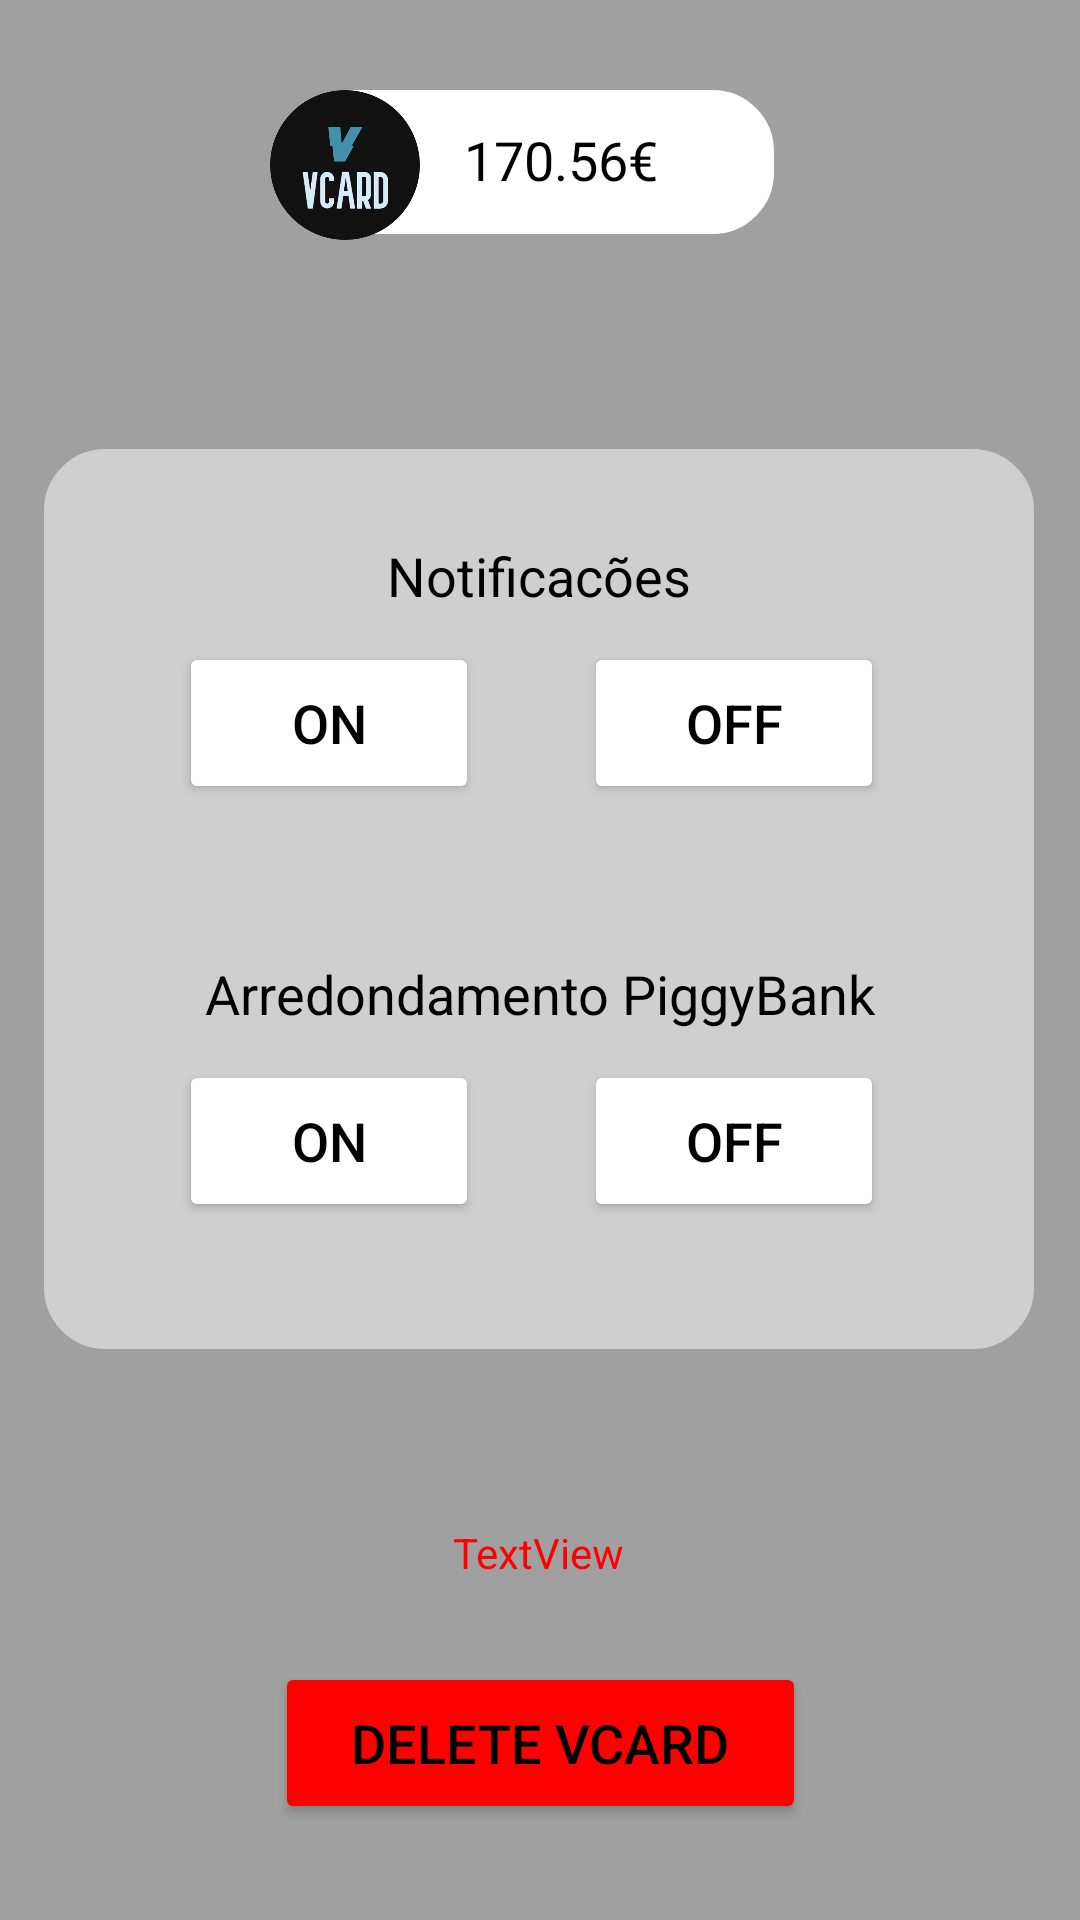

Write the Android layout XML for this screen, with the resource values it uses.
<!-- AndroidManifest.xml: application theme Theme.VCardAPP -->
<!-- res/layout/settingsactivity.xml -->
<?xml version="1.0" encoding="utf-8"?>
<androidx.constraintlayout.widget.ConstraintLayout xmlns:android="http://schemas.android.com/apk/res/android"
    xmlns:app="http://schemas.android.com/apk/res-auto"
    xmlns:tools="http://schemas.android.com/tools"
    android:layout_width="match_parent"
    android:layout_height="match_parent"
    android:accessibilityPaneTitle="Últimas Transações"
    android:background="#A0A0A0"
    tools:context=".SettingsActivity">

    <androidx.core.widget.NestedScrollView
        android:id="@+id/nestedScrollView"
        android:layout_width="330dp"
        android:layout_height="300dp"
        android:layout_marginStart="40dp"
        android:layout_marginTop="113dp"
        android:layout_marginEnd="41dp"
        android:layout_marginBottom="150dp"
        android:accessibilityHeading="true"
        android:fillViewport="true"
        android:textAlignment="center"
        app:flow_horizontalAlign="center"
        app:flow_verticalAlign="center"
        app:layout_constraintBottom_toTopOf="@+id/deleteVcard"
        app:layout_constraintEnd_toEndOf="parent"
        app:layout_constraintStart_toStartOf="parent"
        app:layout_constraintTop_toBottomOf="@+id/imageButton3">

        <LinearLayout
            android:id="@+id/linearLayoutContactos"
            android:layout_width="match_parent"
            android:layout_height="match_parent"
            android:background="@drawable/rounded_input_box"
            android:backgroundTint="#CFCFCF"
            android:orientation="vertical"
            android:padding="10dp"
            android:textAlignment="center">

            <TextView
                android:id="@+id/NotificacoesLabel"
                android:layout_width="match_parent"
                android:layout_height="wrap_content"
                android:layout_marginTop="20dp"
                android:text="Notificacões"
                android:textAlignment="center"
                android:textAppearance="@style/TextAppearance.AppCompat.Medium"
                android:textColor="@color/black"
                app:layout_constraintTop_toBottomOf="@+id/balanceInput" />

            <LinearLayout
                android:layout_width="match_parent"
                android:layout_height="70dp"
                android:orientation="horizontal"
                android:textAlignment="center">

                <Button
                    android:id="@+id/All"
                    android:layout_width="100dp"
                    android:layout_height="54dp"
                    android:layout_marginStart="35dp"
                    android:layout_marginTop="10dp"
                    android:backgroundTint="@color/white"
                    android:clickable="true"
                    android:text="On"
                    android:textAlignment="center"
                    android:textColor="@color/black"
                    android:textSize="18sp"
                    android:visibility="visible"
                    app:iconGravity="end"
                    app:iconSize="35dp" />

                <Button
                    android:id="@+id/debit"
                    android:layout_width="100dp"
                    android:layout_height="54dp"
                    android:layout_marginStart="35dp"
                    android:layout_marginTop="10dp"
                    android:backgroundTint="@color/white"
                    android:clickable="true"
                    android:text="Off"
                    android:textAlignment="center"
                    android:textColor="@color/black"
                    android:textSize="18sp"
                    android:visibility="visible"
                    app:iconGravity="end"
                    app:iconSize="35dp" />
            </LinearLayout>

            <TextView
                android:id="@+id/piggyLabel"
                android:layout_width="match_parent"
                android:layout_height="wrap_content"
                android:layout_marginTop="45dp"
                android:text="Arredondamento PiggyBank"
                android:textAlignment="center"
                android:textAppearance="@style/TextAppearance.AppCompat.Medium"
                android:textColor="@color/black"
                app:layout_constraintTop_toBottomOf="@+id/balanceInput" />

            <LinearLayout
                android:layout_width="match_parent"
                android:layout_height="70dp"
                android:orientation="horizontal"
                android:textAlignment="center">

                <Button
                    android:id="@+id/OnPiggy"
                    android:layout_width="100dp"
                    android:layout_height="54dp"
                    android:layout_marginStart="35dp"
                    android:layout_marginTop="10dp"
                    android:backgroundTint="@color/white"
                    android:clickable="true"
                    android:text="On"
                    android:textAlignment="center"
                    android:textColor="@color/black"
                    android:textSize="18sp"
                    android:visibility="visible"
                    app:iconGravity="end"
                    app:iconSize="35dp" />

                <Button
                    android:id="@+id/offPiggy"
                    android:layout_width="100dp"
                    android:layout_height="54dp"
                    android:layout_marginStart="35dp"
                    android:layout_marginTop="10dp"
                    android:backgroundTint="@color/white"
                    android:clickable="true"
                    android:text="Off"
                    android:textAlignment="center"
                    android:textColor="@color/black"
                    android:textSize="18sp"
                    android:visibility="visible"
                    app:iconGravity="end"
                    app:iconSize="35dp" />
            </LinearLayout>

        </LinearLayout>
    </androidx.core.widget.NestedScrollView>

    <EditText
        android:id="@+id/balanceInput"
        android:layout_width="160dp"
        android:layout_height="48dp"
        android:layout_marginStart="20dp"
        android:layout_marginTop="30dp"
        android:width="250dp"
        android:background="@drawable/rounded_input_box"
        android:clickable="false"
        android:editable="false"
        android:elegantTextHeight="true"
        android:ems="10"
        android:enabled="false"
        android:hint="170.56€"
        android:inputType="text"
        android:lineHeight="50dp"
        android:minWidth="250dp"
        android:minHeight="50dp"
        android:padding="@dimen/cardview_default_radius"
        android:paddingStart="20dp"
        android:textAlignment="center"
        android:textColor="@color/black"
        android:textColorHint="#000000"
        app:layout_constraintStart_toEndOf="@+id/buttonLogout"
        app:layout_constraintTop_toTopOf="parent" />

    <ImageButton
        android:id="@+id/imageButton3"
        android:layout_width="54dp"
        android:layout_height="54dp"
        android:layout_marginStart="10dp"
        android:layout_marginTop="28dp"
        android:background="#00FFFFFF"
        android:padding="0dp"
        android:scaleType="fitCenter"
        app:flow_horizontalAlign="center"
        app:layout_constraintStart_toEndOf="@+id/buttonLogout"
        app:layout_constraintTop_toTopOf="parent"
        app:srcCompat="@drawable/logotaes" />

    <TextView
        android:id="@+id/validationErrorPiggy"
        android:layout_width="wrap_content"
        android:layout_height="wrap_content"
        android:layout_marginStart="78dp"
        android:layout_marginEnd="83dp"
        android:width="250dp"
        android:text="Dados Invalidos ou Incorretos"
        android:textAlignment="center"
        android:textColor="#FF0000"
        android:visibility="invisible"
        app:layout_constraintEnd_toEndOf="parent"
        app:layout_constraintStart_toStartOf="parent"
        tools:layout_editor_absoluteY="398dp" />

    <Button
        android:id="@+id/buttonLogout"
        android:layout_width="54dp"
        android:layout_height="54dp"
        android:layout_marginStart="24dp"
        android:layout_marginTop="24dp"
        android:background="#00FFFFFF"
        android:backgroundTint="#00FFFFFF"
        android:isScrollContainer="false"
        android:padding="0dp"
        android:paddingHorizontal="0dp"
        android:paddingVertical="0dp"
        android:paddingStart="0dp"
        android:paddingLeft="0dp"
        android:paddingTop="0dp"
        android:paddingRight="0dp"
        android:paddingBottom="0dp"
        android:pointerIcon="hand"
        android:textAlignment="center"
        android:textSize="34sp"
        app:icon="@android:drawable/ic_menu_revert"
        app:iconGravity="start|end"
        app:iconSize="50dp"
        app:layout_constraintStart_toStartOf="parent"
        app:layout_constraintTop_toTopOf="parent" />

    <Button
        android:id="@+id/deleteVcard"
        android:layout_width="177dp"
        android:layout_height="54dp"
        android:layout_marginStart="117dp"
        android:layout_marginEnd="117dp"
        android:layout_marginBottom="32dp"
        android:layout_weight="1"
        android:backgroundTint="@color/red"
        android:clickable="true"
        android:text="Delete Vcard"
        android:textAlignment="center"
        android:textColor="@color/black"
        android:textSize="18sp"
        android:visibility="visible"
        app:iconGravity="end"
        app:iconSize="35dp"
        app:layout_constraintBottom_toBottomOf="parent"
        app:layout_constraintEnd_toEndOf="parent"
        app:layout_constraintStart_toStartOf="parent" />

    <TextView
        android:id="@+id/errorMessage"
        android:layout_width="wrap_content"
        android:layout_height="wrap_content"
        android:layout_marginStart="176dp"
        android:layout_marginEnd="177dp"
        android:layout_marginBottom="27dp"
        android:text="TextView"
        android:textColor="#FF0000"
        app:layout_constraintBottom_toTopOf="@+id/deleteVcard"
        app:layout_constraintEnd_toEndOf="parent"
        app:layout_constraintStart_toStartOf="parent" />

</androidx.constraintlayout.widget.ConstraintLayout>
<!-- resources referenced by this layout -->
<resources>
  <color name="black">#FF000000</color>
  <color name="red">#FF0000</color>
  <color name="white">#FFFFFFFF</color>
  <!-- drawable logotaes: png bitmap (drawable, 47771 bytes) -->
  <!-- drawable rounded_input_box (drawable) -->
  <?xml version="1.0" encoding="utf-8"?>
  <shape xmlns:android="http://schemas.android.com/apk/res/android"
      android:shape="rectangle">
      <solid android:color="#ffffff"/>
      <corners android:radius="20dp" />
      <stroke android:width="1dp" android:color="@color/white" />
      <padding android:top="40dp" android:bottom="40dp" android:left="10dp" android:right="10dp" />
  </shape>
  <style name="Theme.VCardAPP" parent="Base.Theme.VCardAPP" />
  <style name="Base.Theme.VCardAPP" parent="Theme.Material3.DayNight.NoActionBar">
          
          
      </style>
</resources>
